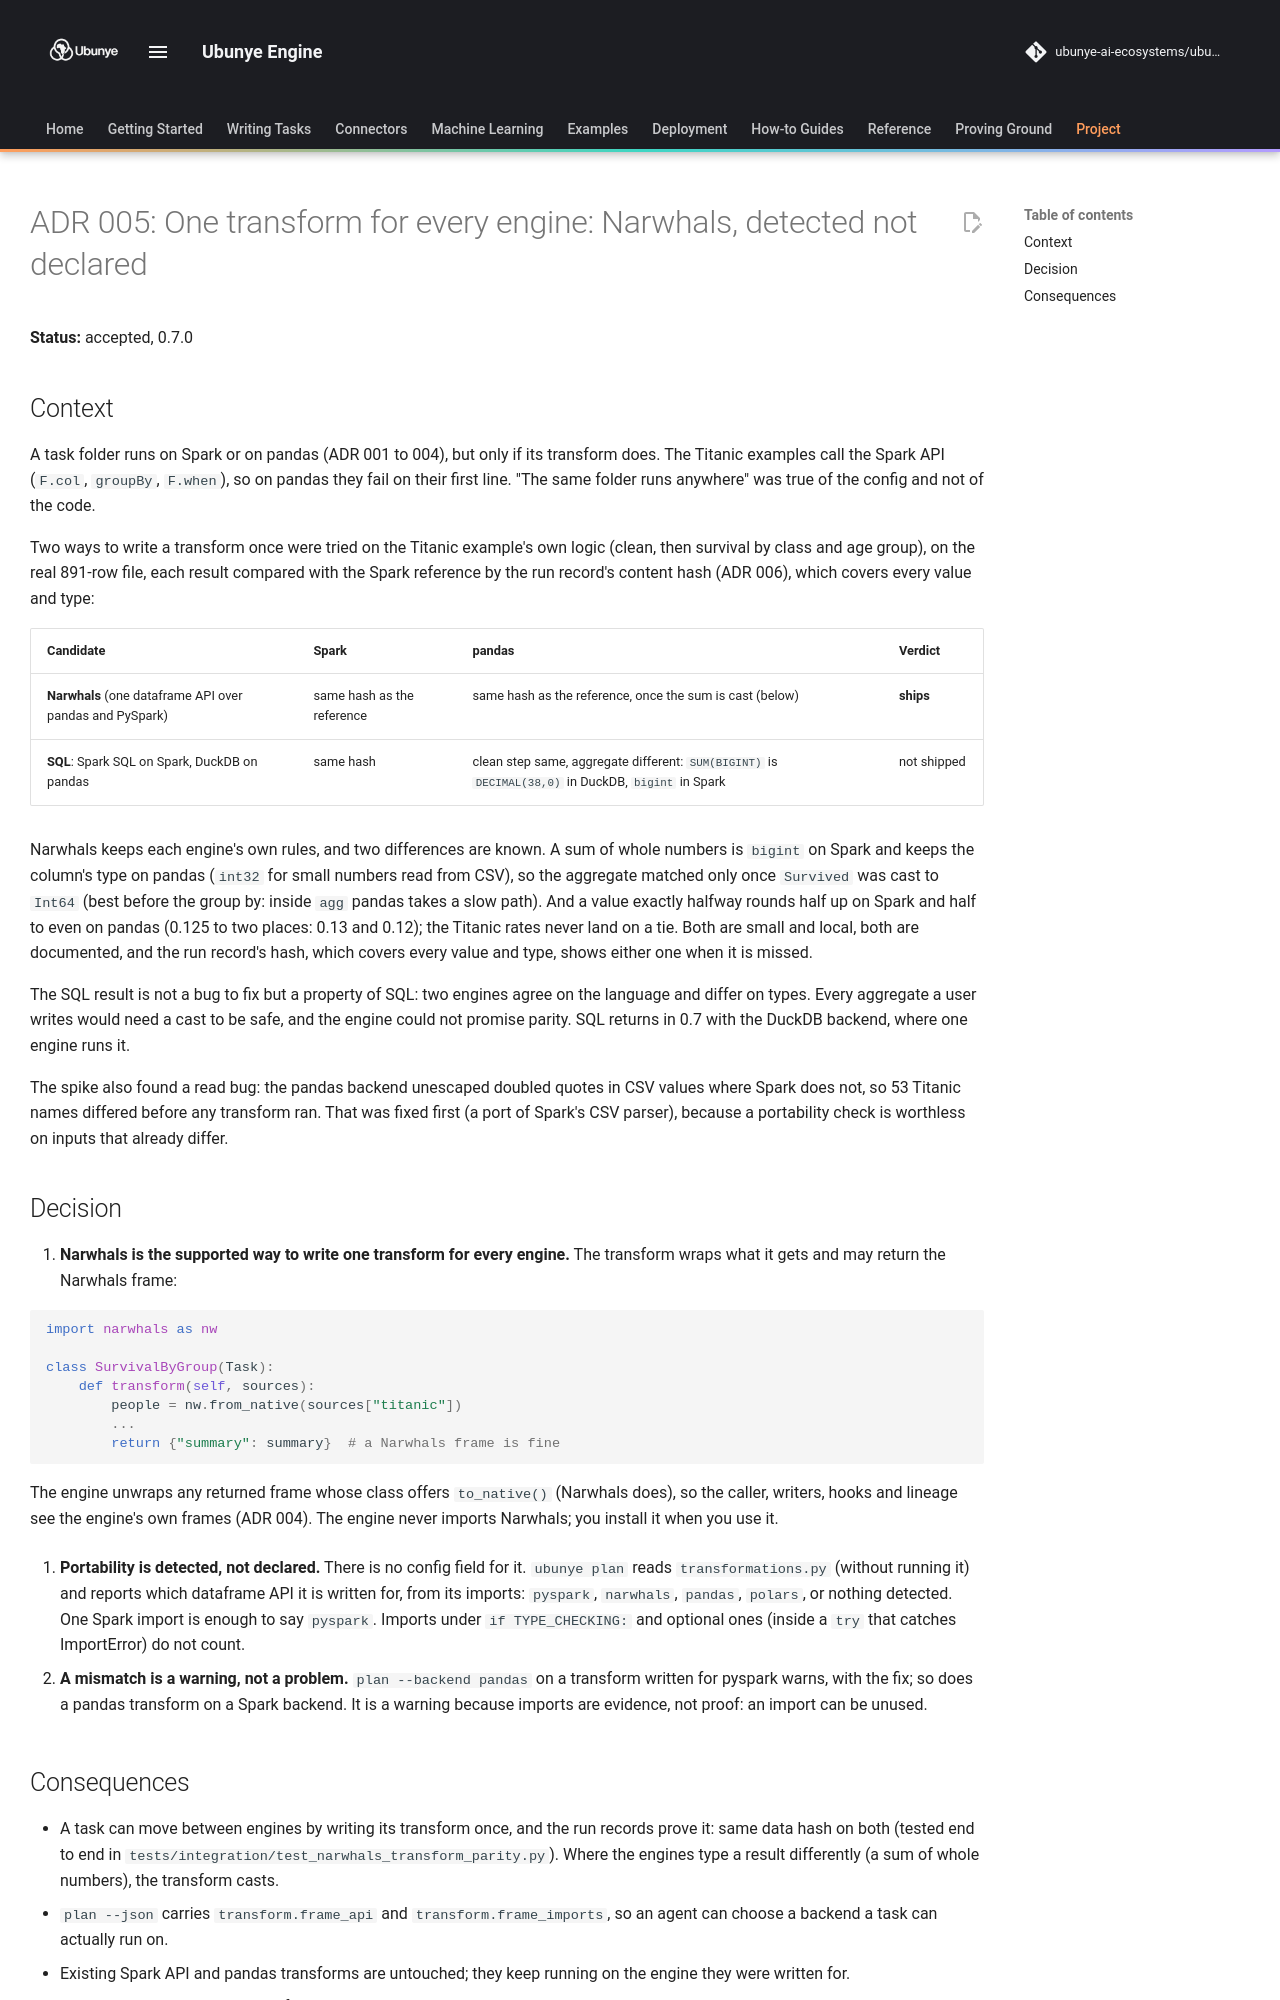

repository: ubunye-ai-ecosystems/ubunye_engine · page: architecture/adr-005-portable-transforms/index.html · generator: mkdocs

# ADR 005: One transform for every engine: Narwhals, detected not declared

**Status:** accepted, 0.7.0

## Context

A task folder runs on Spark or on pandas (ADR 001 to 004), but only if its
transform does. The Titanic examples call the Spark API (`F.col`, `groupBy`,
`F.when`), so on pandas they fail on their first line. "The same folder runs
anywhere" was true of the config and not of the code.

Two ways to write a transform once were tried on the Titanic example's own
logic (clean, then survival by class and age group), on the real 891-row file,
each result compared with the Spark reference by the run record's content hash
(ADR 006), which covers every value and type:

| Candidate | Spark | pandas | Verdict |
|---|---|---|---|
| **Narwhals** (one dataframe API over pandas and PySpark) | same hash as the reference | same hash as the reference, once the sum is cast (below) | **ships** |
| **SQL**: Spark SQL on Spark, DuckDB on pandas | same hash | clean step same, aggregate different: `SUM(BIGINT)` is `DECIMAL(38,0)` in DuckDB, `bigint` in Spark | not shipped |

Narwhals keeps each engine's own rules, and two differences are known. A sum of
whole numbers is `bigint` on Spark and keeps the column's type on pandas
(`int32` for small numbers read from CSV), so the aggregate matched only once
`Survived` was cast to `Int64` (best before the group by: inside `agg` pandas
takes a slow path). And a value exactly halfway rounds half up on Spark and
half to even on pandas (0.125 to two places: 0.13 and 0.12); the Titanic rates
never land on a tie. Both are small and local, both are documented, and the
run record's hash, which covers every value and type, shows either one when it
is missed.

The SQL result is not a bug to fix but a property of SQL: two engines agree on
the language and differ on types. Every aggregate a user writes would need a
cast to be safe, and the engine could not promise parity. SQL returns in 0.7
with the DuckDB backend, where one engine runs it.

The spike also found a read bug: the pandas backend unescaped doubled quotes in
CSV values where Spark does not, so 53 Titanic names differed before any
transform ran. That was fixed first (a port of Spark's CSV parser), because a
portability check is worthless on inputs that already differ.

## Decision

1. **Narwhals is the supported way to write one transform for every engine.**
   The transform wraps what it gets and may return the Narwhals frame:

   ```python
   import narwhals as nw

   class SurvivalByGroup(Task):
       def transform(self, sources):
           people = nw.from_native(sources["titanic"])
           ...
           return {"summary": summary}  # a Narwhals frame is fine
   ```

   The engine unwraps any returned frame whose class offers `to_native()`
   (Narwhals does), so the caller, writers, hooks and lineage see the engine's
   own frames (ADR 004). The engine never imports Narwhals; you install it
   when you use it.

2. **Portability is detected, not declared.** There is no config field for it.
   `ubunye plan` reads `transformations.py` (without running it) and reports
   which dataframe API it is written for, from its imports: `pyspark`,
   `narwhals`, `pandas`, `polars`, or nothing detected. One Spark import is
   enough to say `pyspark`. Imports under `if TYPE_CHECKING:` and optional
   ones (inside a `try` that catches ImportError) do not count.

3. **A mismatch is a warning, not a problem.** `plan --backend pandas` on a
   transform written for pyspark warns, with the fix; so does a pandas
   transform on a Spark backend. It is a warning because imports are evidence,
   not proof: an import can be unused.
